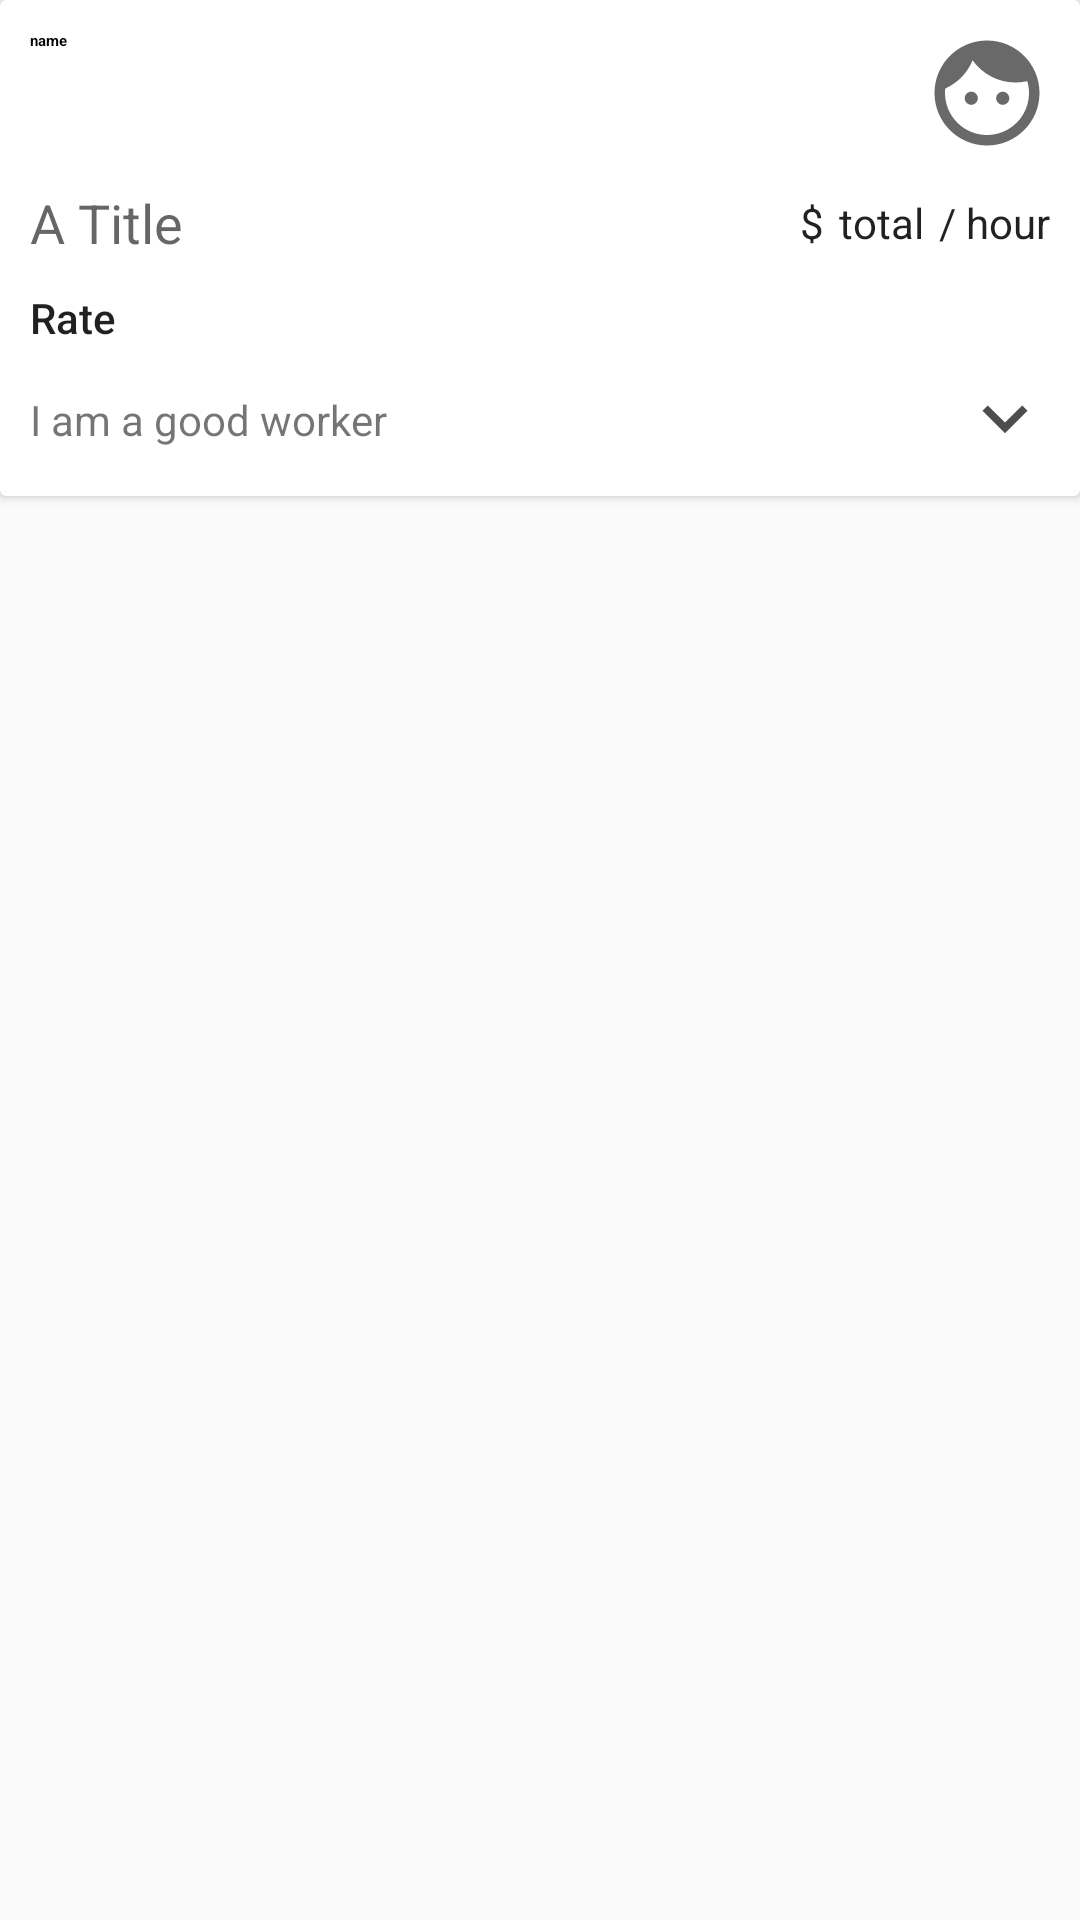

Produce the Android XML layout that renders to this screen, including the resource entries it uses.
<!-- AndroidManifest.xml: application theme AppTheme -->
<!-- res/layout/service_provider_row.xml -->
<?xml version="1.0" encoding="utf-8"?>
<LinearLayout xmlns:android="http://schemas.android.com/apk/res/android"
    xmlns:app="http://schemas.android.com/apk/res-auto"
    xmlns:tools="http://schemas.android.com/tools"
    android:layout_width="match_parent"
    android:layout_height="wrap_content"
    android:orientation="vertical">

    <androidx.cardview.widget.CardView
        android:id="@+id/cardView"
        android:layout_width="match_parent"
        android:layout_height="wrap_content"
        android:orientation="vertical">


        <LinearLayout
            android:layout_width="match_parent"
            android:layout_height="wrap_content"
            android:orientation="vertical"
            android:padding="10dp">

            


            

            <LinearLayout
                android:layout_width="match_parent"
                android:layout_height="wrap_content"
                android:orientation="horizontal">


                <com.google.android.material.textview.MaterialTextView

                    android:id="@+id/serviceProviderName"
                    android:layout_width="match_parent"
                    android:layout_height="wrap_content"
                    android:layout_weight="1"
                    android:text="name"
                    android:textAppearance="?attr/textAppearanceHeadline5"
                    android:textStyle="bold" />

                <ImageView
                    android:id="@+id/providerPic"
                    android:layout_width="42dp"
                    android:layout_height="42dp"
                    android:background="@drawable/ic_face"
                    tools:ignore="MissingPrefix" />

            </LinearLayout>

            <LinearLayout
                android:layout_width="match_parent"
                android:layout_height="wrap_content"
                android:layout_marginTop="10dp"
                android:orientation="horizontal">


                <com.google.android.material.textview.MaterialTextView
                    android:id="@+id/jobTitle"
                    android:layout_width="wrap_content"
                    android:layout_height="wrap_content"
                    android:layout_weight="3"
                    android:text="A Title"
                    android:textAppearance="@style/TextAppearance.AppCompat.Medium" />


                <TextView
                    android:id="@+id/serviceCurrency"
                    android:layout_width="wrap_content"
                    android:layout_height="wrap_content"
                    android:layout_gravity="center"
                    android:layout_marginLeft="5dp"
                    android:text="$"
                    android:textAppearance="@style/TextAppearance.AppCompat.Body1" />


                <com.google.android.material.textview.MaterialTextView
                    android:id="@+id/serviceRate"
                    android:layout_width="wrap_content"
                    android:layout_height="wrap_content"
                    android:layout_gravity="center"
                    android:layout_marginLeft="5dp"
                    android:text="total"
                    android:textAppearance="@style/TextAppearance.AppCompat.Body1" />


                <TextView
                    android:id="@+id/serviceTime"
                    android:layout_width="wrap_content"
                    android:layout_height="wrap_content"
                    android:layout_gravity="center"
                    android:layout_marginLeft="5dp"
                    android:text="/ hour"
                    android:textAppearance="@style/TextAppearance.AppCompat.Body1" />


            </LinearLayout>


            <com.google.android.material.textview.MaterialTextView
                android:id="@+id/rating"
                android:layout_width="300dp"
                android:layout_height="wrap_content"
                android:layout_marginTop="10dp"
                android:text="Rate"
                android:textAlignment="viewStart"
                android:textAppearance="@style/TextAppearance.AppCompat.Body2" />


            <LinearLayout
                android:layout_width="match_parent"
                android:layout_height="wrap_content"
                android:layout_marginTop="10dp"
                android:orientation="horizontal">

                <com.google.android.material.textview.MaterialTextView
                    android:id="@+id/jobDescription"
                    android:layout_width="match_parent"
                    android:layout_height="wrap_content"
                    android:layout_marginTop="5dp"
                    android:layout_weight="1"
                    android:lineSpacingMultiplier="1.5"
                    android:maxLines="1"
                    android:text="I am a good worker"
                    android:textAlignment="textStart" />

                <ImageButton
                    android:id="@+id/arrowBtn"
                    android:layout_width="30dp"
                    android:layout_height="30dp"
                    android:background="@drawable/ic_keyboard_arrow_down" />


                


            </LinearLayout>

            <LinearLayout
                android:id="@+id/expandableView"
                android:layout_width="match_parent"
                android:layout_height="wrap_content"
                android:layout_marginTop="10dp"
                android:orientation="horizontal"
                android:paddingBottom="10dp"
                android:visibility="gone">

                <ImageButton
                    android:id="@+id/dashboardAddToCart"
                    android:layout_width="30dp"
                    android:layout_height="30dp"
                    android:background="@drawable/ic_add" />

                <ImageButton
                    android:id="@+id/dashboardCallProvider"
                    android:layout_width="30dp"
                    android:layout_height="30dp"
                    android:layout_marginLeft="30dp"
                    android:background="@drawable/ic_call" />

                <ImageButton
                    android:id="@+id/dashboardEmailProvider"
                    android:layout_width="30dp"
                    android:layout_height="30dp"
                    android:layout_marginLeft="30dp"
                    android:background="@drawable/ic_email" />
            </LinearLayout>

        </LinearLayout>


    </androidx.cardview.widget.CardView>


</LinearLayout>
<!-- resources referenced by this layout -->
<resources>
  <!-- drawable ic_add (drawable) -->
  <vector android:alpha="0.7" android:autoMirrored="true"
      android:height="24dp" android:viewportHeight="24.0"
      android:viewportWidth="24.0" android:width="24dp" xmlns:android="http://schemas.android.com/apk/res/android">
      <path android:fillColor="#FF000000" android:pathData="M19,13h-6v6h-2v-6H5v-2h6V5h2v6h6v2z"/>
  </vector>
  <!-- drawable ic_call (drawable) -->
  <vector android:alpha="0.7" android:autoMirrored="true"
      android:height="24dp" android:viewportHeight="24.0"
      android:viewportWidth="24.0" android:width="24dp" xmlns:android="http://schemas.android.com/apk/res/android">
      <path android:fillColor="#FF000000" android:pathData="M6.62,10.79c1.44,2.83 3.76,5.14 6.59,6.59l2.2,-2.2c0.27,-0.27 0.67,-0.36 1.02,-0.24 1.12,0.37 2.33,0.57 3.57,0.57 0.55,0 1,0.45 1,1V20c0,0.55 -0.45,1 -1,1 -9.39,0 -17,-7.61 -17,-17 0,-0.55 0.45,-1 1,-1h3.5c0.55,0 1,0.45 1,1 0,1.25 0.2,2.45 0.57,3.57 0.11,0.35 0.03,0.74 -0.25,1.02l-2.2,2.2z"/>
  </vector>
  <!-- drawable ic_email (drawable) -->
  <vector android:alpha="0.7" android:autoMirrored="true"
      android:height="24dp" android:viewportHeight="24.0"
      android:viewportWidth="24.0" android:width="24dp" xmlns:android="http://schemas.android.com/apk/res/android">
      <path android:fillColor="#FF000000" android:pathData="M20,4L4,4c-1.1,0 -1.99,0.9 -1.99,2L2,18c0,1.1 0.9,2 2,2h16c1.1,0 2,-0.9 2,-2L22,6c0,-1.1 -0.9,-2 -2,-2zM20,8l-8,5 -8,-5L4,6l8,5 8,-5v2z"/>
  </vector>
  <!-- drawable ic_face (drawable) -->
  <vector xmlns:android="http://schemas.android.com/apk/res/android"
          android:width="24dp"
          android:height="24dp"
          android:viewportWidth="24.0"
          android:viewportHeight="24.0">
      <path
          android:fillColor="#696969"
          android:pathData="M9,11.75c-0.69,0 -1.25,0.56 -1.25,1.25s0.56,1.25 1.25,1.25 1.25,-0.56 1.25,-1.25 -0.56,-1.25 -1.25,-1.25zM15,11.75c-0.69,0 -1.25,0.56 -1.25,1.25s0.56,1.25 1.25,1.25 1.25,-0.56 1.25,-1.25 -0.56,-1.25 -1.25,-1.25zM12,2C6.48,2 2,6.48 2,12s4.48,10 10,10 10,-4.48 10,-10S17.52,2 12,2zM12,20c-4.41,0 -8,-3.59 -8,-8 0,-0.29 0.02,-0.58 0.05,-0.86 2.36,-1.05 4.23,-2.98 5.21,-5.37C11.07,8.33 14.05,10 17.42,10c0.78,0 1.53,-0.09 2.25,-0.26 0.21,0.71 0.33,1.47 0.33,2.26 0,4.41 -3.59,8 -8,8z"/>
  </vector>
  <!-- drawable ic_keyboard_arrow_down (drawable) -->
  <vector android:alpha="0.7" android:autoMirrored="true"
      android:height="24dp" android:viewportHeight="24.0"
      android:viewportWidth="24.0" android:width="24dp" xmlns:android="http://schemas.android.com/apk/res/android">
      <path android:fillColor="#FF000000" android:pathData="M7.41,7.84L12,12.42l4.59,-4.58L18,9.25l-6,6 -6,-6z"/>
  </vector>
  <style name="AppTheme" parent="Theme.AppCompat.Light.NoActionBar">
          
          <item name="colorPrimary">@color/colorPrimary</item>
          <item name="colorPrimaryDark">@color/colorPrimaryDark</item>
          <item name="colorAccent">@color/colorAccent</item>
      </style>
  <!-- not gathered from this repository: default colours our renderer supplied (Android Studio template values) -->
  <color name="colorPrimary">#FF6200EE</color>
  <color name="colorPrimaryDark">#FF3700B3</color>
  <color name="colorAccent">#FF03DAC5</color>
</resources>
